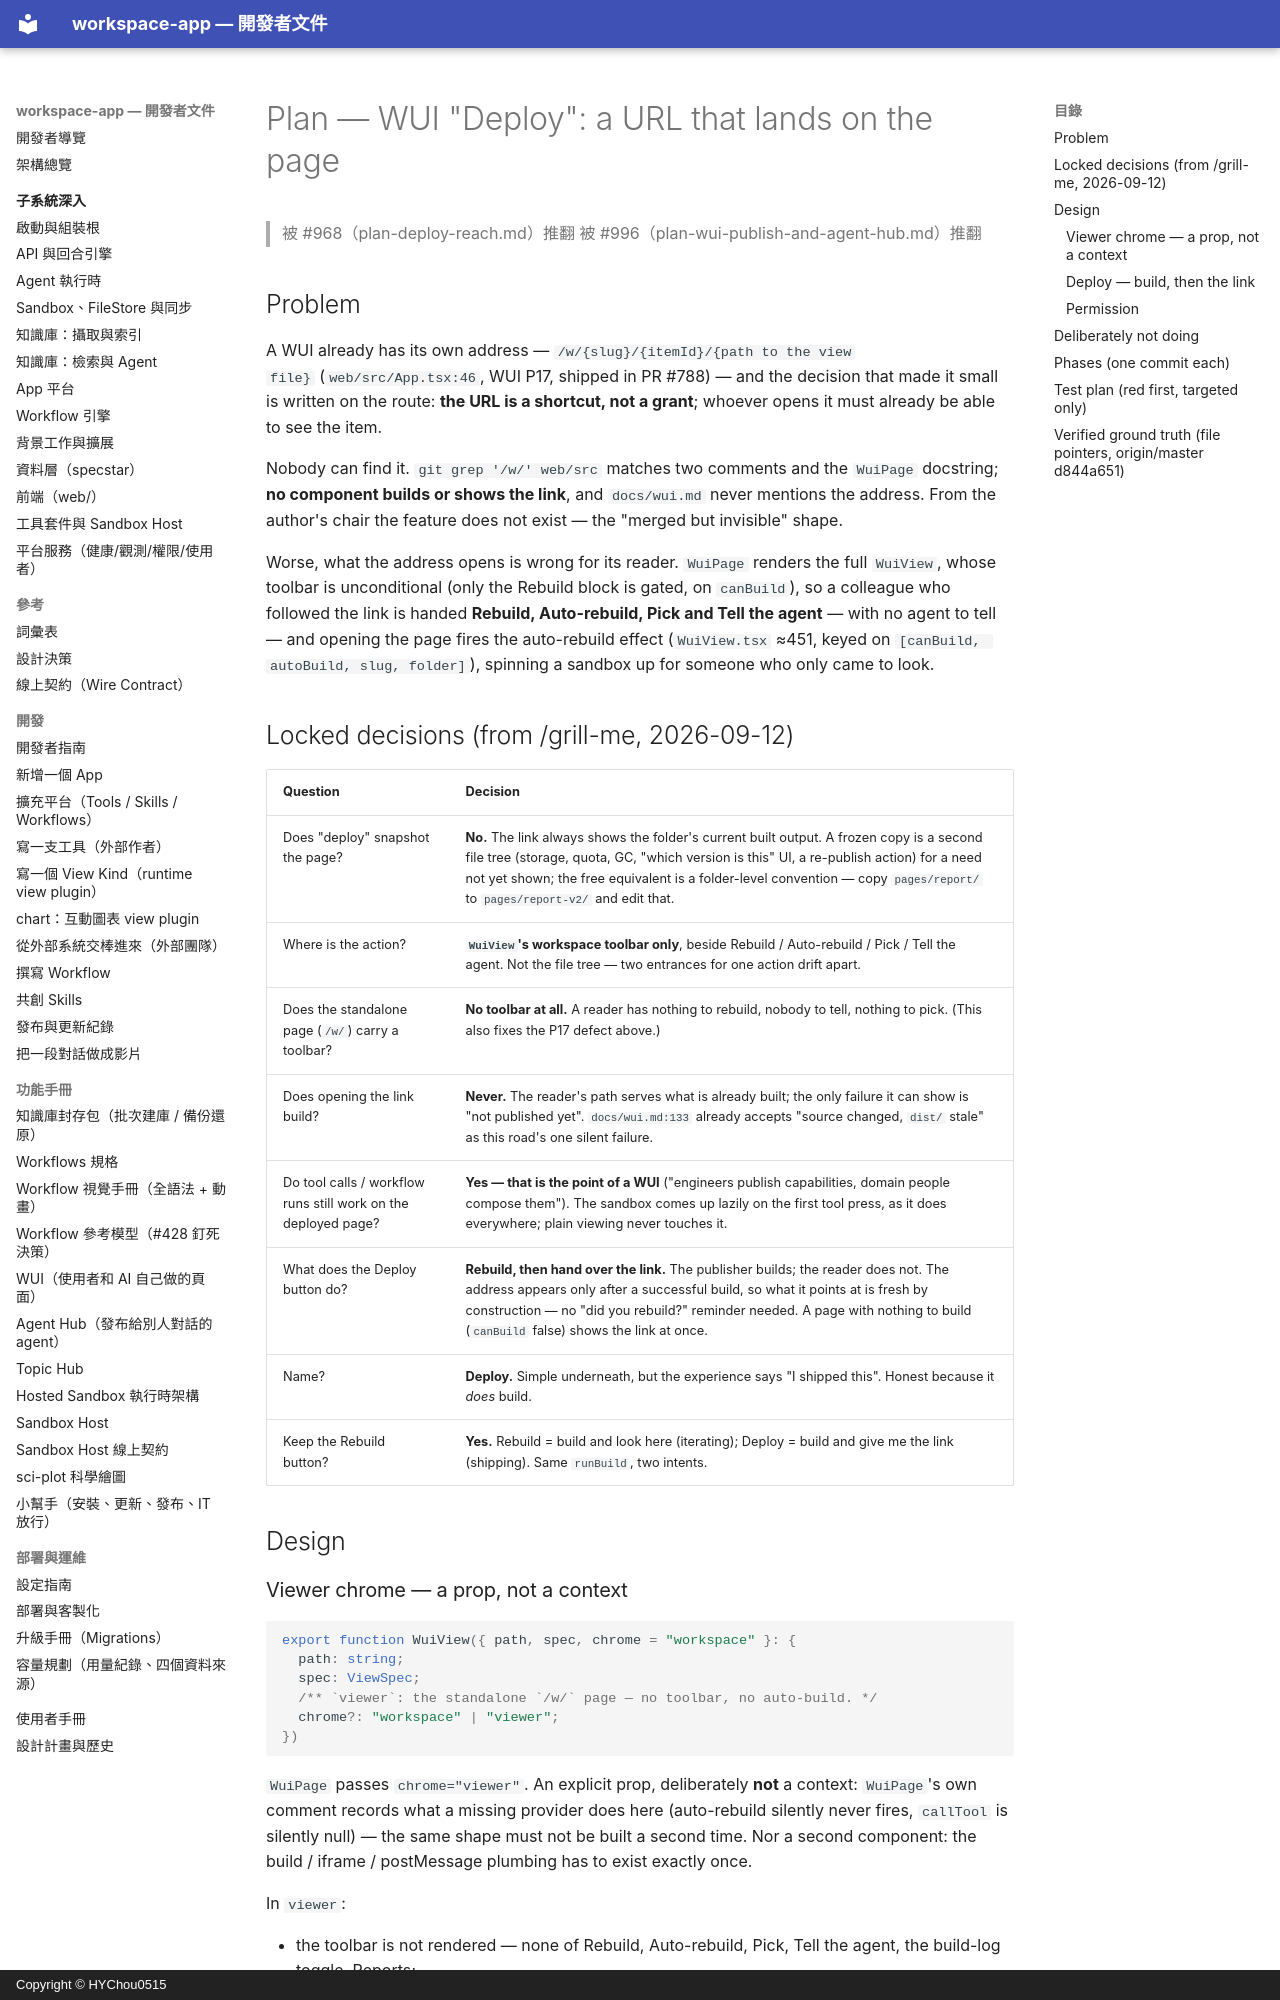

repository: HYChou0515/ai-workspace · page: plan-wui-deploy/index.html · generator: mkdocs · copyright: Copyright © HYChou0515

# Plan — WUI "Deploy": a URL that lands on the page

> 被 #968（plan-deploy-reach.md）推翻
> 被 #996（plan-wui-publish-and-agent-hub.md）推翻

## Problem

A WUI already has its own address — `/w/{slug}/{itemId}/{path to the view
file}` (`web/src/App.tsx:46`, WUI P17, shipped in PR #788) — and the decision
that made it small is written on the route: **the URL is a shortcut, not a
grant**; whoever opens it must already be able to see the item.

Nobody can find it. `git grep '/w/' web/src` matches two comments and the
`WuiPage` docstring; **no component builds or shows the link**, and
`docs/wui.md` never mentions the address. From the author's chair the feature
does not exist — the "merged but invisible" shape.

Worse, what the address opens is wrong for its reader. `WuiPage` renders the
full `WuiView`, whose toolbar is unconditional (only the Rebuild block is gated,
on `canBuild`), so a colleague who followed the link is handed **Rebuild,
Auto-rebuild, Pick and Tell the agent** — with no agent to tell — and opening
the page fires the auto-rebuild effect (`WuiView.tsx` ≈451, keyed on
`[canBuild, autoBuild, slug, folder]`), spinning a sandbox up for someone who
only came to look.

## Locked decisions (from /grill-me, 2026-09-12)

| Question | Decision |
|---|---|
| Does "deploy" snapshot the page? | **No.** The link always shows the folder's current built output. A frozen copy is a second file tree (storage, quota, GC, "which version is this" UI, a re-publish action) for a need not yet shown; the free equivalent is a folder-level convention — copy `pages/report/` to `pages/report-v2/` and edit that. |
| Where is the action? | **`WuiView`'s workspace toolbar only**, beside Rebuild / Auto-rebuild / Pick / Tell the agent. Not the file tree — two entrances for one action drift apart. |
| Does the standalone page (`/w/`) carry a toolbar? | **No toolbar at all.** A reader has nothing to rebuild, nobody to tell, nothing to pick. (This also fixes the P17 defect above.) |
| Does opening the link build? | **Never.** The reader's path serves what is already built; the only failure it can show is "not published yet". `docs/wui.md:133` already accepts "source changed, `dist/` stale" as this road's one silent failure. |
| Do tool calls / workflow runs still work on the deployed page? | **Yes — that is the point of a WUI** ("engineers publish capabilities, domain people compose them"). The sandbox comes up lazily on the first tool press, as it does everywhere; plain viewing never touches it. |
| What does the Deploy button do? | **Rebuild, then hand over the link.** The publisher builds; the reader does not. The address appears only after a successful build, so what it points at is fresh by construction — no "did you rebuild?" reminder needed. A page with nothing to build (`canBuild` false) shows the link at once. |
| Name? | **Deploy.** Simple underneath, but the experience says "I shipped this". Honest because it *does* build. |
| Keep the Rebuild button? | **Yes.** Rebuild = build and look here (iterating); Deploy = build and give me the link (shipping). Same `runBuild`, two intents. |

## Design
